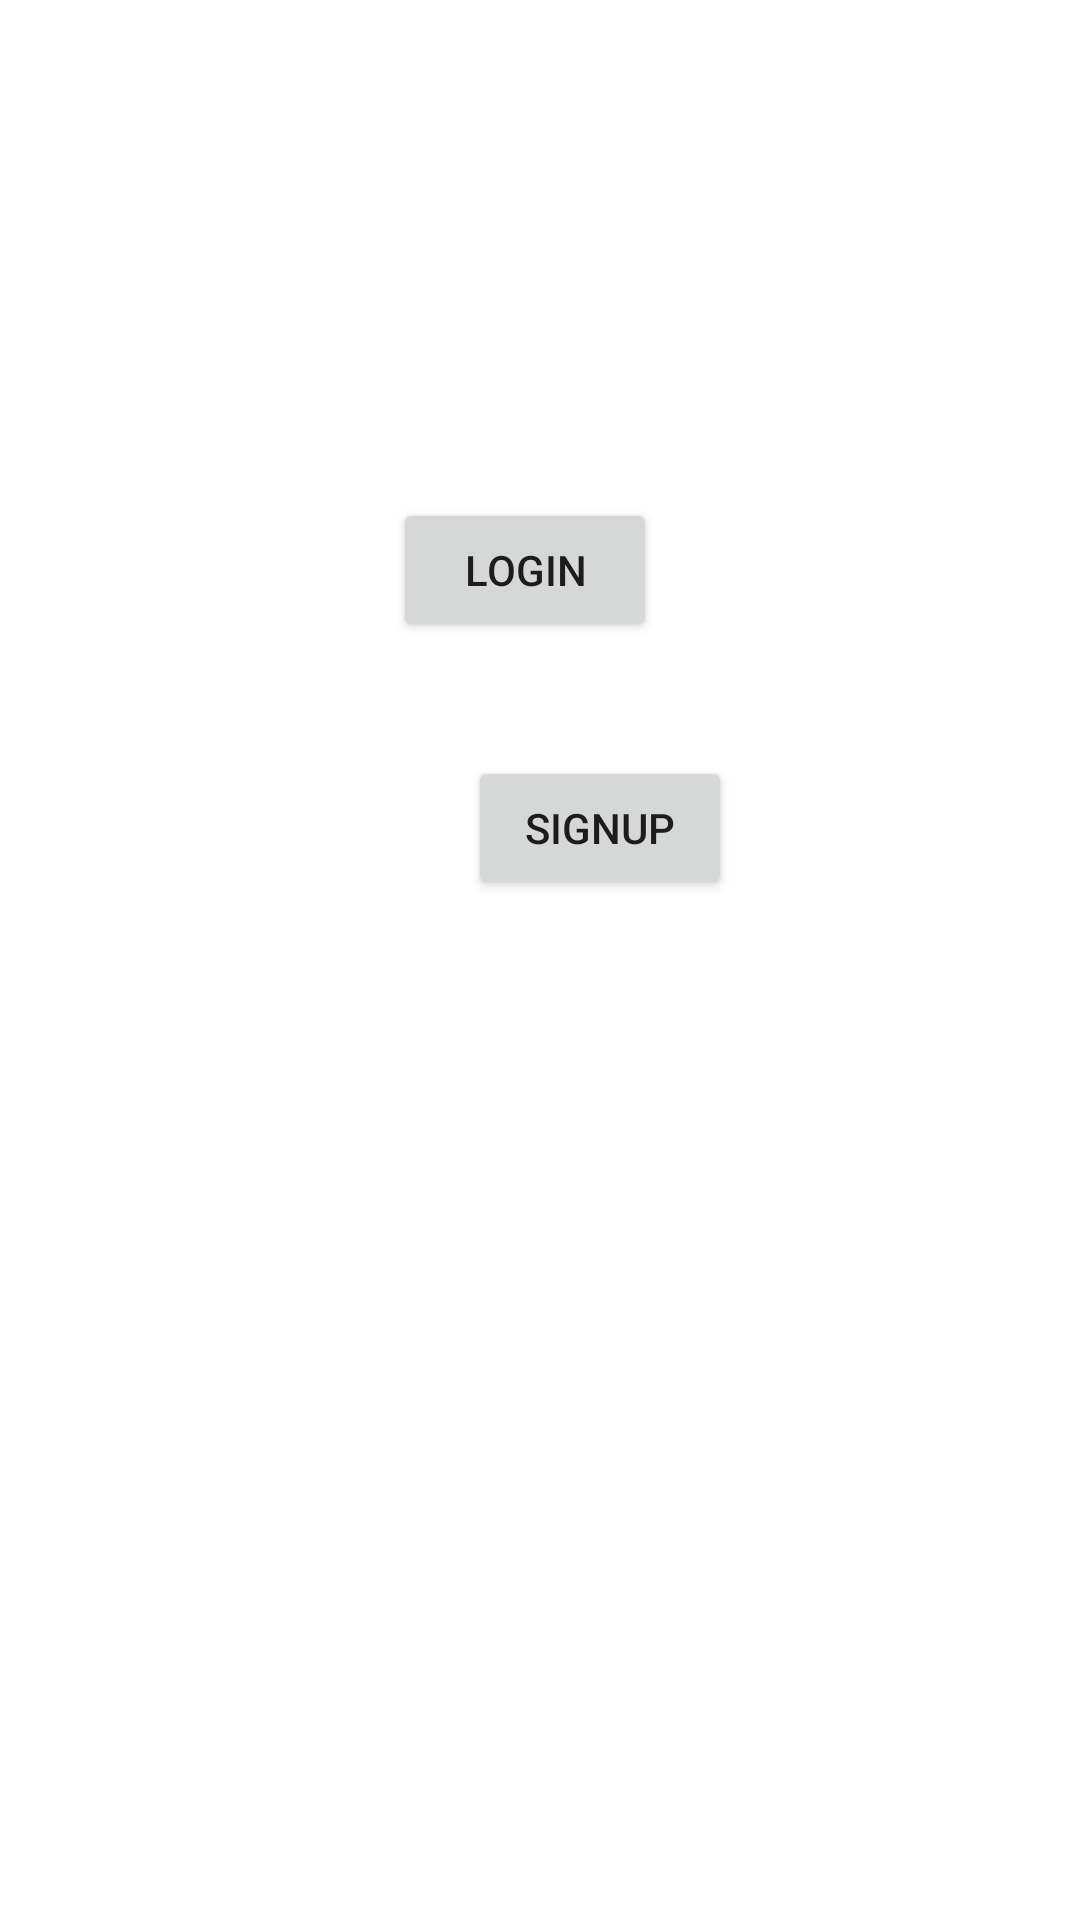

Reconstruct the res/layout file that produces this screen, plus the resources it refers to.
<!-- AndroidManifest.xml: application theme Theme.ToDoSivaJonah -->
<!-- res/layout/authentication.xml -->
<?xml version="1.0" encoding="utf-8"?>
<androidx.constraintlayout.widget.ConstraintLayout
    xmlns:android="http://schemas.android.com/apk/res/android"
    xmlns:app="http://schemas.android.com/apk/res-auto"
    xmlns:tools="http://schemas.android.com/tools"
    android:layout_width="match_parent"
    android:layout_height="match_parent">

    <Button
        android:id="@+id/login_auth"
        android:layout_width="wrap_content"
        android:layout_height="wrap_content"
        android:text="LOGIN"
        app:layout_constraintBottom_toTopOf="@+id/signup_auth"
        app:layout_constraintEnd_toEndOf="parent"
        app:layout_constraintHorizontal_bias="0.482"
        app:layout_constraintStart_toStartOf="parent"
        app:layout_constraintTop_toTopOf="parent"
        app:layout_constraintVertical_bias="0.813" />

    <Button
        android:id="@+id/signup_auth"
        android:layout_width="wrap_content"
        android:layout_height="wrap_content"
        android:layout_marginStart="156dp"
        android:layout_marginBottom="340dp"
        android:text="SIGNUP"
        app:layout_constraintBottom_toBottomOf="parent"
        app:layout_constraintStart_toStartOf="parent" />
</androidx.constraintlayout.widget.ConstraintLayout>
<!-- resources referenced by this layout -->
<resources>
  <style name="Theme.ToDoSivaJonah" parent="Theme.MaterialComponents.DayNight.DarkActionBar">
          
          <item name="colorPrimary">@color/purple_500</item>
          <item name="colorPrimaryVariant">@color/purple_700</item>
          <item name="colorOnPrimary">@color/white</item>
          
          <item name="colorSecondary">@color/teal_200</item>
          <item name="colorSecondaryVariant">@color/teal_700</item>
          <item name="colorOnSecondary">@color/black</item>
          
          <item name="android:statusBarColor" tools:targetApi="l">?attr/colorPrimaryVariant</item>
          
      </style>
  <!-- not gathered from this repository: default colours our renderer supplied (Android Studio template values) -->
  <color name="purple_500">#FF6200EE</color>
  <color name="purple_700">#FF3700B3</color>
  <color name="teal_200">#FF03DAC5</color>
  <color name="teal_700">#FF018786</color>
  <color name="black">#FF000000</color>
  <color name="white">#FFFFFFFF</color>
</resources>
